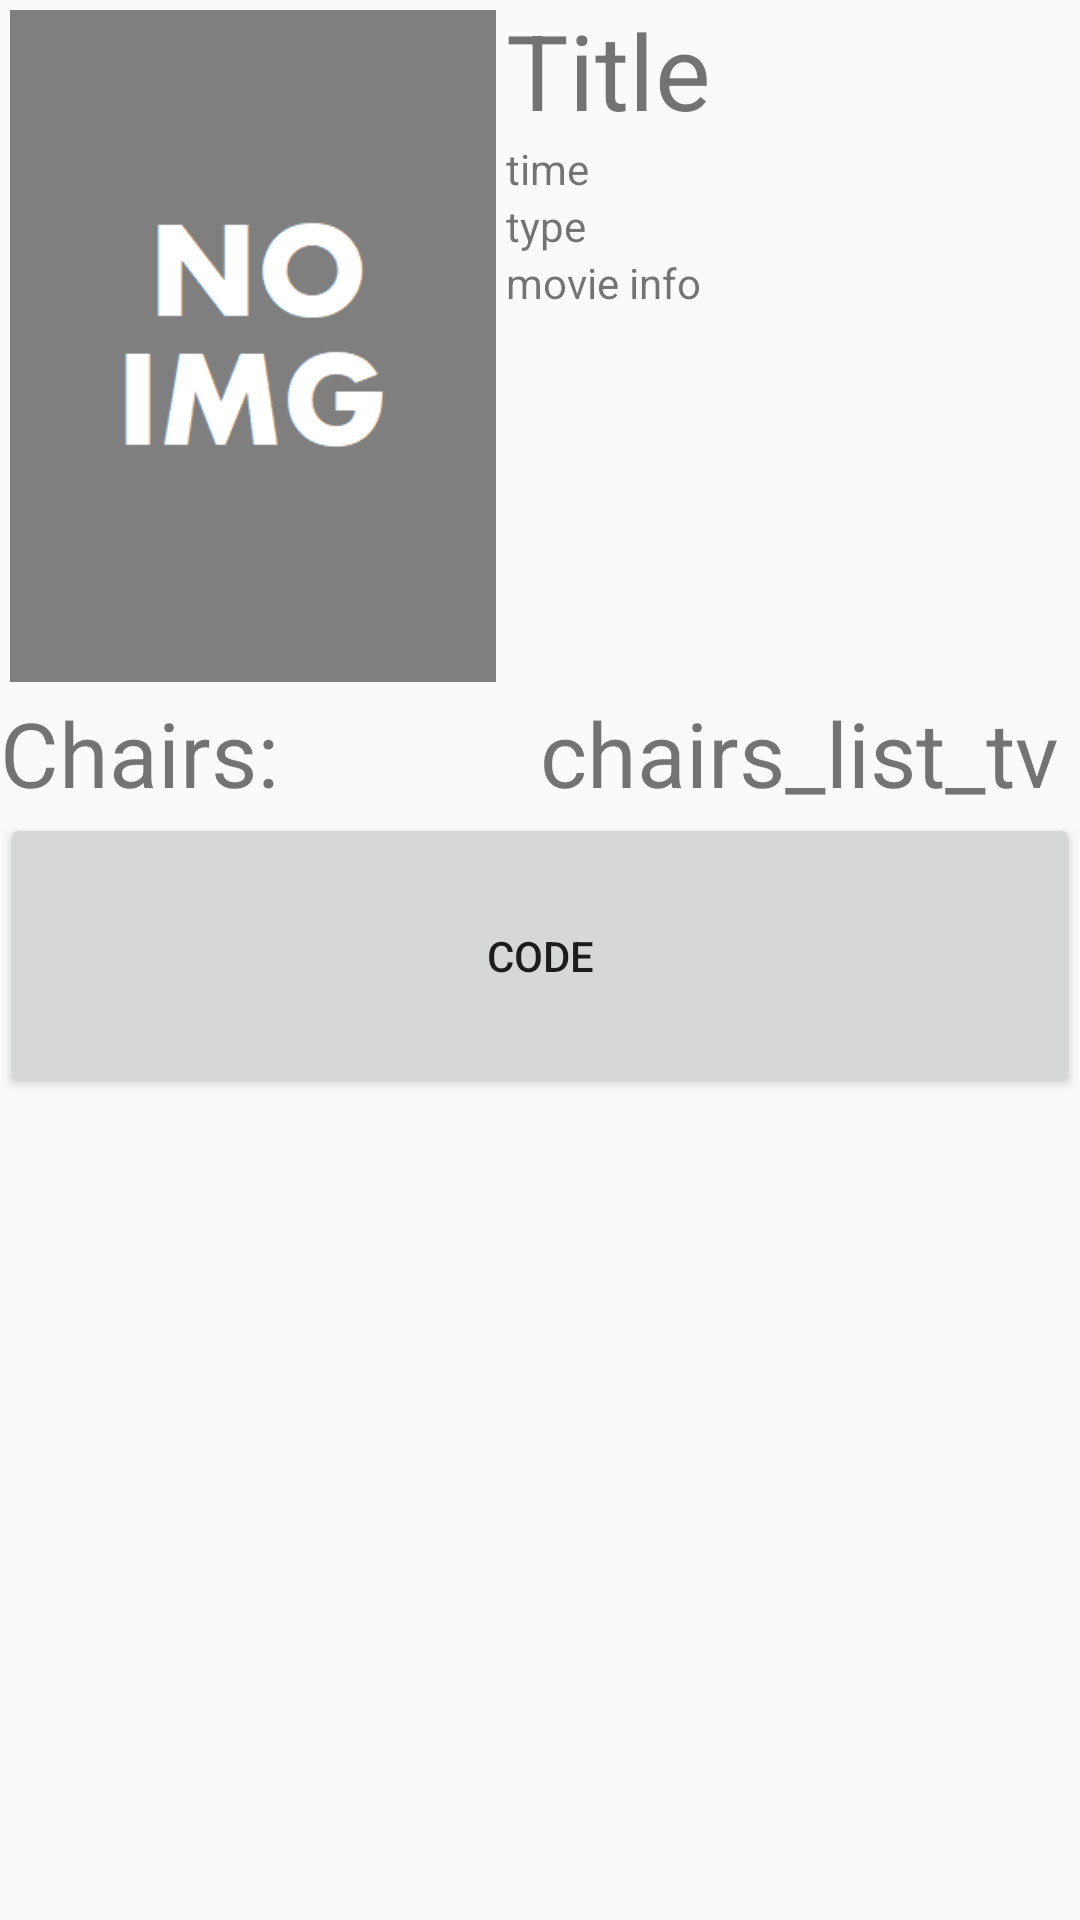

This screen was rendered from an Android layout file. Write that file and the resources it references.
<!-- AndroidManifest.xml: application theme AppTheme -->
<!-- res/layout/activity_paid_movie_info.xml -->
<?xml version="1.0" encoding="utf-8"?>
<androidx.constraintlayout.widget.ConstraintLayout xmlns:android="http://schemas.android.com/apk/res/android"
    xmlns:app="http://schemas.android.com/apk/res-auto"
    xmlns:tools="http://schemas.android.com/tools"
    android:layout_width="match_parent"
    android:layout_height="match_parent"
    tools:context=".PaidMovieInfo">

    <LinearLayout
        android:id="@+id/linearLayout"
        android:layout_width="match_parent"
        android:layout_height="match_parent"
        android:orientation="vertical"
        app:layout_constraintBottom_toBottomOf="parent"
        app:layout_constraintEnd_toEndOf="parent"
        app:layout_constraintStart_toStartOf="parent"
        app:layout_constraintTop_toTopOf="parent">

        <LinearLayout
            android:layout_width="match_parent"
            android:layout_height="wrap_content"
            android:orientation="horizontal">

            <ImageView
                android:id="@+id/movieImg"
                android:layout_width="162dp"
                android:layout_height="224dp"
                android:layout_margin="10px"
                android:scaleType="fitXY"
                android:src="@drawable/no_img" />

            <LinearLayout
                android:layout_width="match_parent"
                android:layout_height="wrap_content"
                android:orientation="vertical">

                <TextView
                    android:id="@+id/title_tv"
                    android:layout_width="match_parent"
                    android:layout_height="wrap_content"
                    android:layout_weight="1"
                    android:text="Title"
                    android:textSize="35dp" />

                <TextView
                    android:id="@+id/time_tv"
                    android:layout_width="match_parent"
                    android:layout_height="wrap_content"
                    android:layout_weight="1"
                    android:text="time" />

                <TextView
                    android:id="@+id/type_tv"
                    android:layout_width="match_parent"
                    android:layout_height="wrap_content"
                    android:layout_weight="1"
                    android:text="type" />

                <TextView
                    android:id="@+id/movie_info_tv"
                    android:layout_width="match_parent"
                    android:layout_height="wrap_content"
                    android:layout_weight="1"
                    android:text="movie info" />

            </LinearLayout>

        </LinearLayout>

        <LinearLayout
            android:layout_width="match_parent"
            android:layout_height="wrap_content"
            android:orientation="horizontal">

            <TextView
                android:id="@+id/chairs_tv"
                android:layout_width="match_parent"
                android:layout_height="match_parent"
                android:layout_weight="1"
                android:text="Chairs:  "
                android:textSize="30dp" />

            <TextView
                android:id="@+id/chairs_list_tv"
                android:layout_width="match_parent"
                android:layout_height="wrap_content"
                android:layout_weight="1"
                android:text="chairs_list_tv"
                android:textSize="30dp" />
        </LinearLayout>

        <LinearLayout
            android:layout_width="match_parent"
            android:layout_height="wrap_content"/>
        <Button
            android:id="@+id/movie_code"
            android:layout_width="match_parent"
            android:layout_height="95dp"
            android:text="Code" />

    </LinearLayout>

</androidx.constraintlayout.widget.ConstraintLayout>
<!-- resources referenced by this layout -->
<resources>
  <!-- drawable no_img: png bitmap (drawable-v24, 3373 bytes) -->
  <style name="AppTheme" parent="Theme.AppCompat.Light.NoActionBar">
          
          <item name="colorPrimary">@color/colorPrimary</item>
          <item name="colorPrimaryDark">@color/colorPrimaryDark</item>
          <item name="colorAccent">@color/colorAccent</item>
      </style>
  <color name="colorPrimary">#008577</color>
  <color name="colorPrimaryDark">#00574B</color>
  <color name="colorAccent">#D81B60</color>
</resources>
